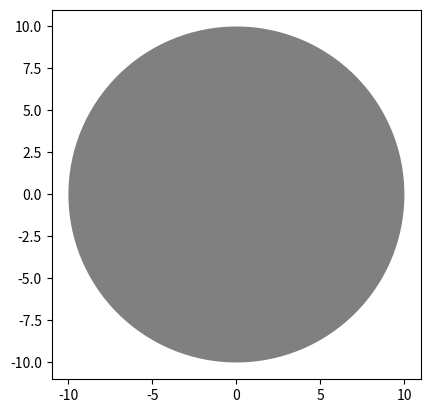

This figure's Python source:
import matplotlib.pyplot as plt 
#%matplotlib inline 

class Circle(object):
    
    # Constructor
    def __init__(self, radius=3, color='blue'):
        self.radius = radius
        self.color = color 
    
    # Method
    def add_radius(self, r):
        self.radius = self.radius + r
        return(self.radius)
    
    # Method
    def drawCircle(self):
        plt.gca().add_patch(plt.Circle((0, 0), radius=self.radius, fc=self.color))
        plt.axis('scaled')
        plt.show() 

RedCircle = Circle(10, 'red')

dir (RedCircle)

print (RedCircle.color)
RedCircle.color="grey"
print (RedCircle.color)
RedCircle.drawCircle()